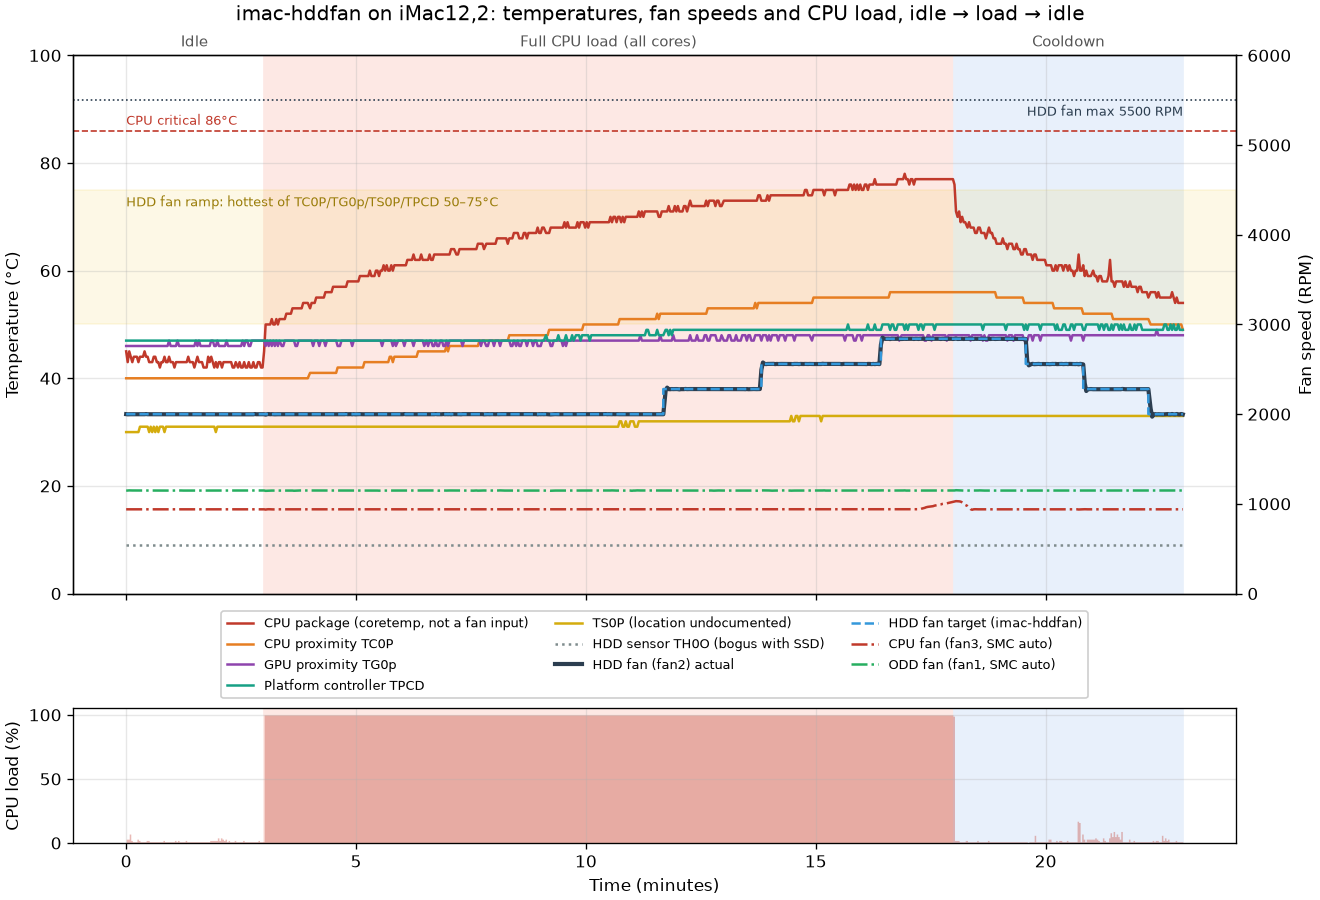

Values plotted in this chart, from the file beside it:
t, phase, manual, fan2_target, fan2_rpm, fan1_rpm, fan3_rpm, cpu_load, cpu_pkg, TC0P, TG0p, TS0P, TPCD, TH0O
0, idle, 1, 2000, 2000, 1147, 939, 50, 45, 40, 46, 30, 47, 9
2, idle, 1, 2000, 1998, 1149, 939, 3, 43, 40, 46, 30, 47, 9
4, idle, 1, 2000, 1999, 1150, 939, 3, 45, 40, 46, 30, 47, 9
6, idle, 1, 2000, 1999, 1149, 939, 7, 44, 40, 46, 30, 47, 9
8, idle, 1, 2000, 1999, 1149, 939, 2, 43, 40, 46, 30, 47, 9
10, idle, 1, 2000, 2000, 1149, 940, 1, 44, 40, 46, 30, 47, 9
12, idle, 1, 2000, 2000, 1148, 939, 1, 44, 40, 46, 30, 47, 9
14, idle, 1, 2000, 1999, 1149, 939, 1, 44, 40, 46, 30, 47, 9
16, idle, 1, 2000, 1999, 1149, 939, 3, 43, 40, 46, 30, 47, 9
18, idle, 1, 2000, 1999, 1148, 939, 2, 44, 40, 46, 31, 47, 9
20, idle, 1, 2000, 1999, 1149, 939, 1, 44, 40, 46, 31, 47, 9
22, idle, 1, 2000, 2000, 1149, 939, 1, 44, 40, 46, 31, 47, 9
24, idle, 1, 2000, 1999, 1150, 939, 1, 45, 40, 46, 31, 47, 9
26, idle, 1, 2000, 2001, 1149, 939, 1, 44, 40, 46, 31, 47, 9
28, idle, 1, 2000, 1999, 1149, 939, 2, 44, 40, 46, 31, 47, 9
30, idle, 1, 2000, 1999, 1149, 939, 2, 43, 40, 46, 30, 47, 9
32, idle, 1, 2000, 1999, 1149, 939, 1, 43, 40, 46, 31, 47, 9
34, idle, 1, 2000, 1999, 1149, 939, 1, 43, 40, 46, 30, 47, 9
36, idle, 1, 2000, 2000, 1149, 939, 1, 44, 40, 46, 31, 47, 9
38, idle, 1, 2000, 1999, 1148, 939, 1, 44, 40, 46, 30, 47, 9
40, idle, 1, 2000, 1999, 1148, 939, 1, 43, 40, 46, 31, 47, 9
42, idle, 1, 2000, 1999, 1148, 939, 1, 43, 40, 46, 30, 47, 9
44, idle, 1, 2000, 2000, 1148, 939, 1, 42, 40, 46, 31, 47, 9
46, idle, 1, 2000, 1998, 1149, 939, 1, 43, 40, 46, 31, 47, 9
48, idle, 1, 2000, 1999, 1149, 939, 1, 43, 40, 46, 31, 47, 9
50, idle, 1, 2000, 1999, 1149, 939, 2, 44, 40, 46, 30, 47, 9
52, idle, 1, 2000, 1999, 1149, 939, 1, 43, 40, 46, 31, 47, 9
54, idle, 1, 2000, 1999, 1148, 939, 1, 43, 40, 46, 31, 47, 9
56, idle, 1, 2000, 1999, 1148, 939, 1, 44, 40, 47, 31, 47, 9
58, idle, 1, 2000, 1999, 1147, 939, 1, 43, 40, 46, 31, 47, 9
61, idle, 1, 2000, 1999, 1148, 939, 1, 43, 40, 46, 31, 47, 9
63, idle, 1, 2000, 1999, 1148, 939, 1, 42, 40, 46, 31, 47, 9
65, idle, 1, 2000, 1999, 1149, 939, 2, 43, 40, 46, 31, 47, 9
67, idle, 1, 2000, 2000, 1148, 939, 1, 43, 40, 47, 31, 47, 9
69, idle, 1, 2000, 1999, 1148, 939, 2, 43, 40, 46, 31, 47, 9
71, idle, 1, 2000, 2000, 1149, 940, 1, 43, 40, 46, 31, 47, 9
73, idle, 1, 2000, 1999, 1148, 939, 1, 43, 40, 46, 31, 47, 9
75, idle, 1, 2000, 1999, 1148, 939, 1, 43, 40, 46, 31, 47, 9
77, idle, 1, 2000, 1999, 1148, 939, 1, 43, 40, 46, 31, 47, 9
79, idle, 1, 2000, 2000, 1149, 939, 2, 43, 40, 46, 31, 47, 9
81, idle, 1, 2000, 1999, 1149, 939, 1, 44, 40, 46, 31, 47, 9
83, idle, 1, 2000, 1998, 1149, 939, 1, 43, 40, 46, 31, 47, 9
85, idle, 1, 2000, 1999, 1148, 939, 1, 43, 40, 46, 31, 47, 9
87, idle, 1, 2000, 1999, 1148, 939, 1, 43, 40, 46, 31, 47, 9
89, idle, 1, 2000, 1999, 1148, 939, 1, 42, 40, 46, 31, 47, 9
91, idle, 1, 2000, 1999, 1149, 939, 1, 43, 40, 47, 31, 47, 9
93, idle, 1, 2000, 1999, 1148, 939, 1, 44, 40, 46, 31, 47, 9
95, idle, 1, 2000, 1999, 1149, 939, 1, 43, 40, 47, 31, 47, 9
97, idle, 1, 2000, 1999, 1149, 939, 1, 43, 40, 46, 31, 47, 9
99, idle, 1, 2000, 2000, 1149, 939, 1, 43, 40, 46, 31, 47, 9
101, idle, 1, 2000, 1999, 1148, 939, 1, 42, 40, 46, 31, 47, 9
103, idle, 1, 2000, 2000, 1149, 940, 1, 42, 40, 46, 31, 47, 9
105, idle, 1, 2000, 1999, 1149, 939, 1, 42, 40, 46, 31, 47, 9
107, idle, 1, 2000, 1999, 1148, 939, 1, 44, 40, 46, 31, 47, 9
109, idle, 1, 2000, 2000, 1149, 939, 1, 43, 40, 46, 31, 47, 9
111, idle, 1, 2000, 2000, 1149, 939, 2, 44, 40, 47, 31, 47, 9
113, idle, 1, 2000, 1998, 1149, 939, 2, 43, 40, 47, 31, 47, 9
115, idle, 1, 2000, 1999, 1149, 939, 2, 42, 40, 46, 31, 47, 9
117, idle, 1, 2000, 1999, 1149, 940, 2, 43, 40, 46, 30, 47, 9
119, idle, 1, 2000, 1999, 1149, 939, 2, 42, 40, 47, 31, 47, 9
... 616 more rows
